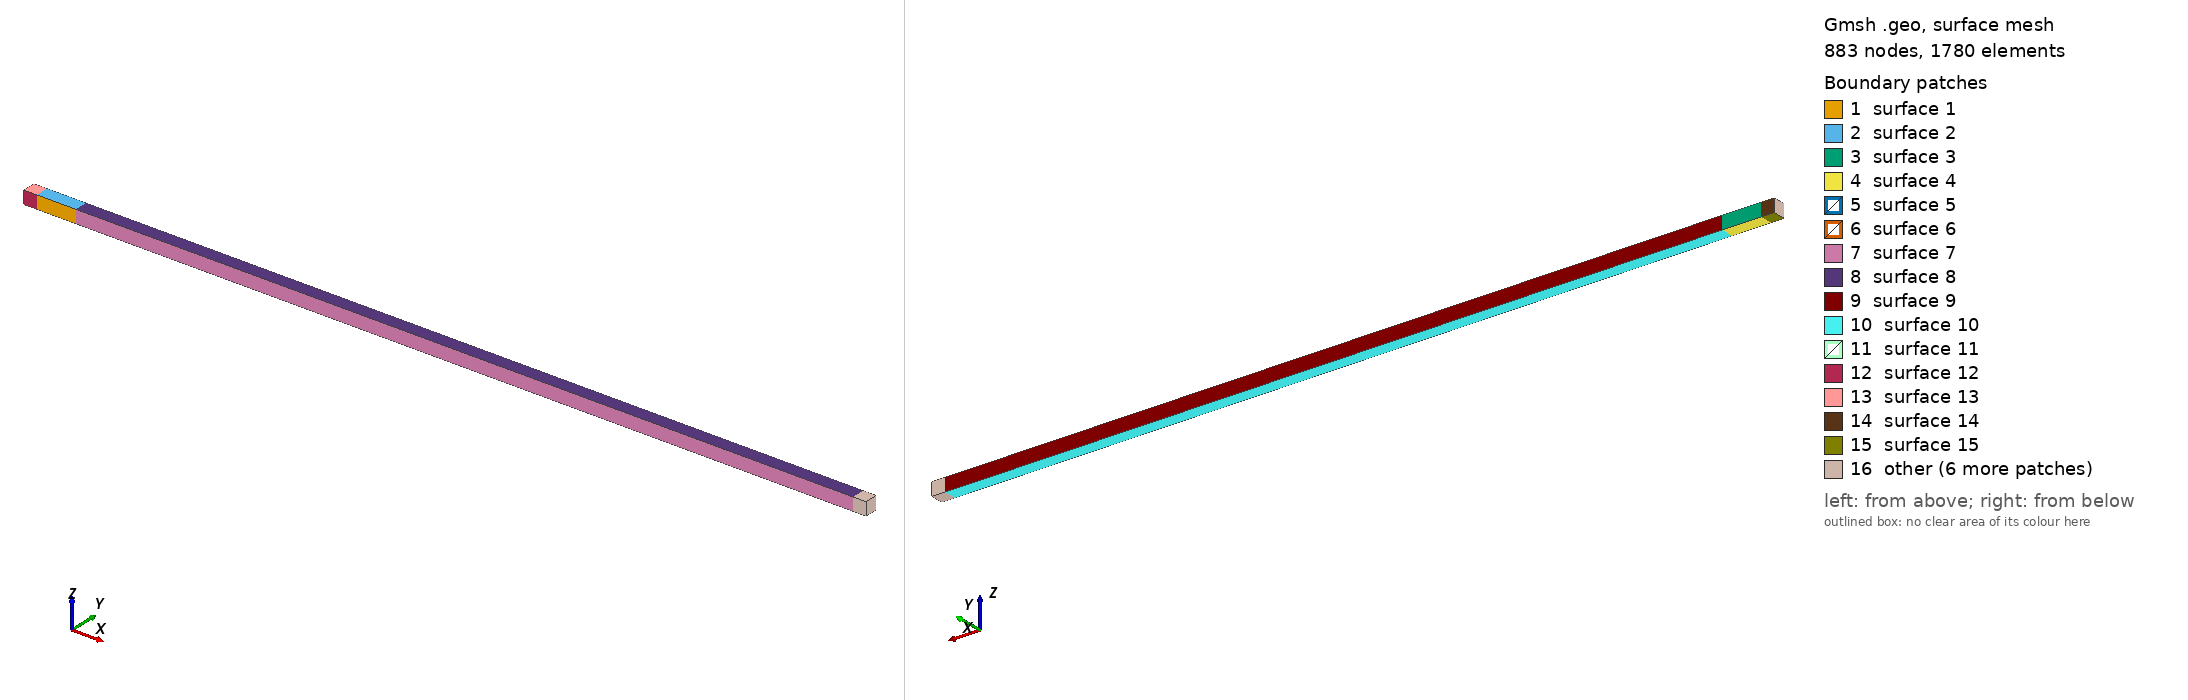

Gmsh geometry script, surface-meshed: 883 nodes, 1780 surface elements. Boundary patches (legend numbers): 1 surface 1, 2 surface 2, 3 surface 3, 4 surface 4, 5 surface 5, 6 surface 6, 7 surface 7, 8 surface 8, 9 surface 9, 10 surface 10, 11 surface 11, 12 surface 12, 13 surface 13, 14 surface 14, 15 surface 15, 16 other. Left view from above one corner, right view from below the opposite corner. The script declares no physical surfaces, so the legend lists its geometric surfaces. The drawing asked Gmsh for element sizes between 1% and 20% of the model's largest extent; the script's own settings can give other sizes.

=== moscap3d.geo (drawn) ===
// This option may be important for background mesh
//Mesh.CharacteristicLengthExtendFromBoundary=0; /* do not extend from boundary points */
//Mesh.Algorithm3D=1 /* 1 is Delaunay, Tetgen */
//Mesh.CharacteristicLengthMax = 1; /*maximum characteristic length */
//Mesh.CharacteristicLengthMin = 0; /*maximum characteristic length */
//Mesh.CharacteristicLengthFromCurvature = 1
//Mesh.CharacteristicLengthFromPoints = 1
//Mesh.CharacteristicLengthExtendFromBoundary=0;
//Geometry.ScalingFactor=1.0e-7;
//Mesh.CharacteristicLengthMax = 2.5e-5; /*maximum characteristic length */
// This code was created by pygmsh v4.1.4.
SetFactory("OpenCASCADE");
p0 = newp;
Point(p0) = {-4, -0.5, 0, 0.3};
p1 = newp;
Point(p1) = {-4, -0.5, 1, 0.3};
l0 = newl;
Line(l0) = {p0, p1};
p2 = newp;
Point(p2) = {-4, 0.5, 1, 0.3};
l1 = newl;
Line(l1) = {p1, p2};
p3 = newp;
Point(p3) = {-4, 0.5, 0, 0.3};
l2 = newl;
Line(l2) = {p2, p3};
l3 = newl;
Line(l3) = {p3, p0};
ll0 = newll;
Line Loop(ll0) = {l0, l1, l2, l3};
s0 = news;
Plane Surface(s0) = {ll0};
ex1[] = Extrude{1,0,0}{Surface{s0};};
p4 = newp;
Point(p4) = {-3, -0.5, 0, 0.3};
p5 = newp;
Point(p5) = {-3, -0.5, 1, 0.3};
l4 = newl;
Line(l4) = {p4, p5};
p6 = newp;
Point(p6) = {-3, 0.5, 1, 0.3};
l5 = newl;
Line(l5) = {p5, p6};
p7 = newp;
Point(p7) = {-3, 0.5, 0, 0.3};
l6 = newl;
Line(l6) = {p6, p7};
l7 = newl;
Line(l7) = {p7, p4};
ll1 = newll;
Line Loop(ll1) = {l4, l5, l6, l7};
s2 = news;
Plane Surface(s2) = {ll1};
ex2[] = Extrude{3,0,0}{Surface{s2};};
p8 = newp;
Point(p8) = {0, -0.5, 0, 0.3};
p9 = newp;
Point(p9) = {0, -0.5, 1, 0.3};
l8 = newl;
Line(l8) = {p8, p9};
p10 = newp;
Point(p10) = {0, 0.5, 1, 0.3};
l9 = newl;
Line(l9) = {p9, p10};
p11 = newp;
Point(p11) = {0, 0.5, 0, 0.3};
l10 = newl;
Line(l10) = {p10, p11};
l11 = newl;
Line(l11) = {p11, p8};
ll2 = newll;
Line Loop(ll2) = {l8, l9, l10, l11};
s4 = news;
Plane Surface(s4) = {ll2};
ex3[] = Extrude{60,0,0}{Surface{s4};};
p12 = newp;
Point(p12) = {60, -0.5, 0, 0.3};
p13 = newp;
Point(p13) = {60, -0.5, 1, 0.3};
l12 = newl;
Line(l12) = {p12, p13};
p14 = newp;
Point(p14) = {60, 0.5, 1, 0.3};
l13 = newl;
Line(l13) = {p13, p14};
p15 = newp;
Point(p15) = {60, 0.5, 0, 0.3};
l14 = newl;
Line(l14) = {p14, p15};
l15 = newl;
Line(l15) = {p15, p12};
ll3 = newll;
Line Loop(ll3) = {l12, l13, l14, l15};
s6 = news;
Plane Surface(s6) = {ll3};
ex4[] = Extrude{1,0,0}{Surface{s6};};
bo1[] = BooleanFragments{ Volume{ex2[1]};Volume{ex3[1]};Volume{ex1[1]};Volume{ex4[1]}; Delete; } {  };
Physical Volume("gate") = {ex1[1]};
Physical Volume("sub") = {ex4[1]};
Physical Volume("ox") = {ex2[1]};
Physical Volume("si") = {ex3[1]};

Field[1] = Box;
Field[1].VIn = 0.1;
Field[1].VOut = 0.3;
Field[1].XMin = -0.1;
Field[1].XMax = 3+-0.1;
Field[1].YMin = -0.5*1;
Field[1].YMax = +0.5*1;
Field[1].ZMin = 0;
Field[1].ZMax = 1;
Background Field = 1;
Mesh.CharacteristicLengthExtendFromBoundary = 1;
Mesh.CharacteristicLengthFromPoints = 1;
Mesh.CharacteristicLengthMax = 0.3; /*maximum characteristic length */
